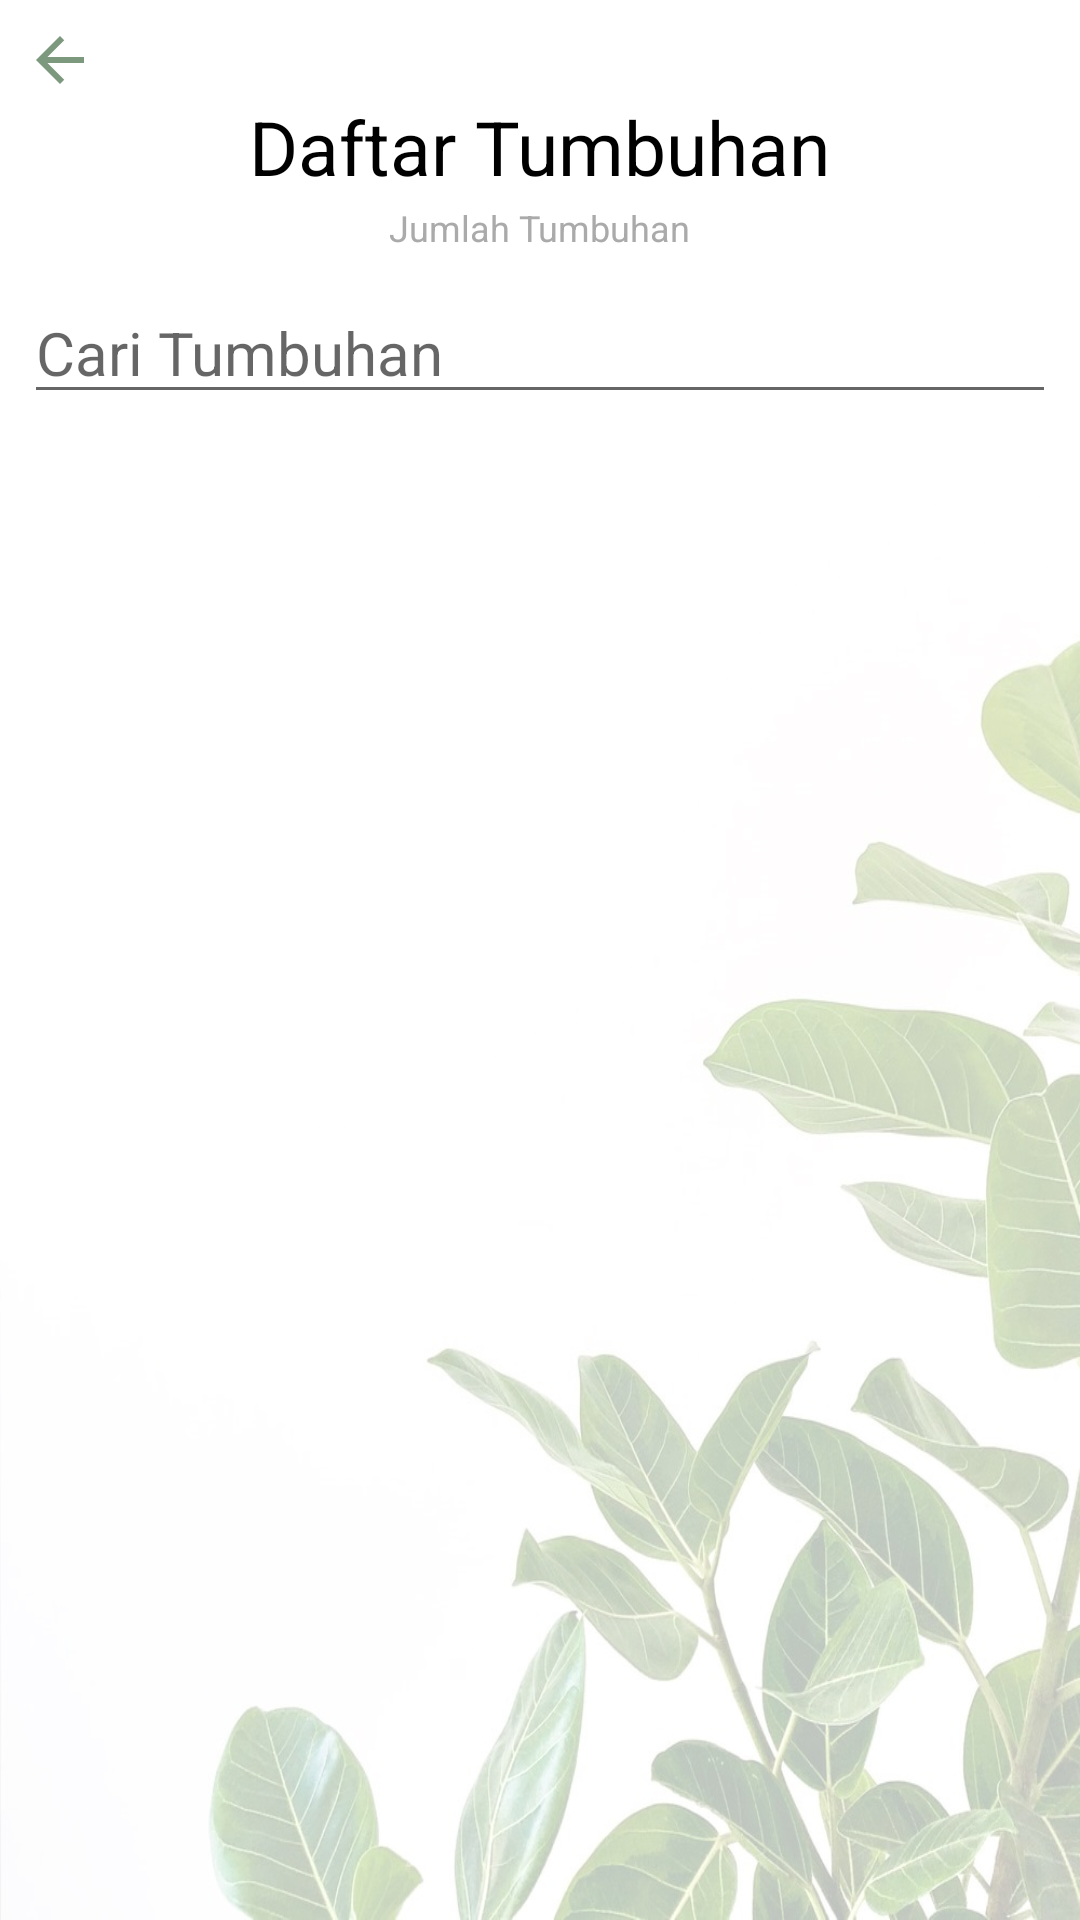

Android layout source for this screen:
<!-- AndroidManifest.xml: application theme Theme.adiwiyata_admin -->
<!-- res/layout/activity_list_tanaman.xml -->
<?xml version="1.0" encoding="utf-8"?>
<LinearLayout xmlns:android="http://schemas.android.com/apk/res/android"
    xmlns:app="http://schemas.android.com/apk/res-auto"
    xmlns:tools="http://schemas.android.com/tools"
    android:layout_width="match_parent"
    android:layout_height="match_parent"
    tools:context=".ListTanaman"
    android:focusable="true"
    android:focusableInTouchMode="true"
    android:orientation="vertical"
    android:padding="8dp"
    android:background="@drawable/list_tanaman">

    <ImageButton
        android:id="@+id/btn_back"
        android:layout_width="wrap_content"
        android:layout_height="wrap_content"
        android:src="@drawable/ic_back"
        android:background="@android:color/transparent"
        android:clickable="true"
        android:foreground="?android:attr/selectableItemBackground"/>

    <TextView
        android:layout_width="wrap_content"
        android:layout_height="wrap_content"
        android:text="Daftar Tumbuhan"
        android:textSize="25sp"
        android:layout_gravity="center_horizontal"
        android:textColor="@android:color/black"
        android:layout_marginBottom="2dp"/>
    <TextView
        android:id="@+id/tv_jumlah"
        android:layout_width="wrap_content"
        android:layout_height="wrap_content"
        android:text="Jumlah Tumbuhan"
        android:textSize="12sp"
        android:layout_gravity="center_horizontal"
        android:textColor="@android:color/darker_gray"
        android:layout_marginBottom="10dp"/>

    <EditText
        android:id="@+id/et_search"
        android:layout_width="match_parent"
        android:layout_height="wrap_content"
        android:gravity="center_vertical"
        android:singleLine="true"
        android:hint="Cari Tumbuhan"
        android:textSize="20sp" />

    <androidx.recyclerview.widget.RecyclerView
        android:id="@+id/recyclerview"
        android:layout_width="match_parent"
        android:layout_height="wrap_content">
    </androidx.recyclerview.widget.RecyclerView>



</LinearLayout>
<!-- resources referenced by this layout -->
<resources>
  <!-- drawable ic_back (drawable-anydpi) -->
  <vector xmlns:android="http://schemas.android.com/apk/res/android"
      android:width="24dp"
      android:height="24dp"
      android:viewportWidth="24"
      android:viewportHeight="24"
      android:tint="#245326"
      android:alpha="0.6">
    <path
        android:fillColor="@android:color/white"
        android:pathData="M20,11H7.83l5.59,-5.59L12,4l-8,8 8,8 1.41,-1.41L7.83,13H20v-2z"/>
  </vector>
  <!-- drawable list_tanaman: jpg bitmap (drawable, 97118 bytes) -->
  <style name="Theme.adiwiyata_admin" parent="Theme.MaterialComponents.Light.NoActionBar">
          
          <item name="colorPrimary">#4CAF50</item>
          <item name="colorPrimaryVariant">#2F7332</item>
          <item name="colorOnPrimary">@color/white</item>
          
          <item name="colorSecondary">@color/teal_200</item>
          <item name="colorSecondaryVariant">@color/teal_700</item>
          <item name="colorOnSecondary">@color/black</item>
          
          <item name="android:statusBarColor" tools:targetApi="l">?attr/colorPrimaryVariant</item>
          
      </style>
  <!-- not gathered from this repository: default colours our renderer supplied (Android Studio template values) -->
  <color name="teal_200">#FF03DAC5</color>
  <color name="teal_700">#FF018786</color>
  <color name="black">#FF000000</color>
  <color name="white">#FFFFFFFF</color>
</resources>
